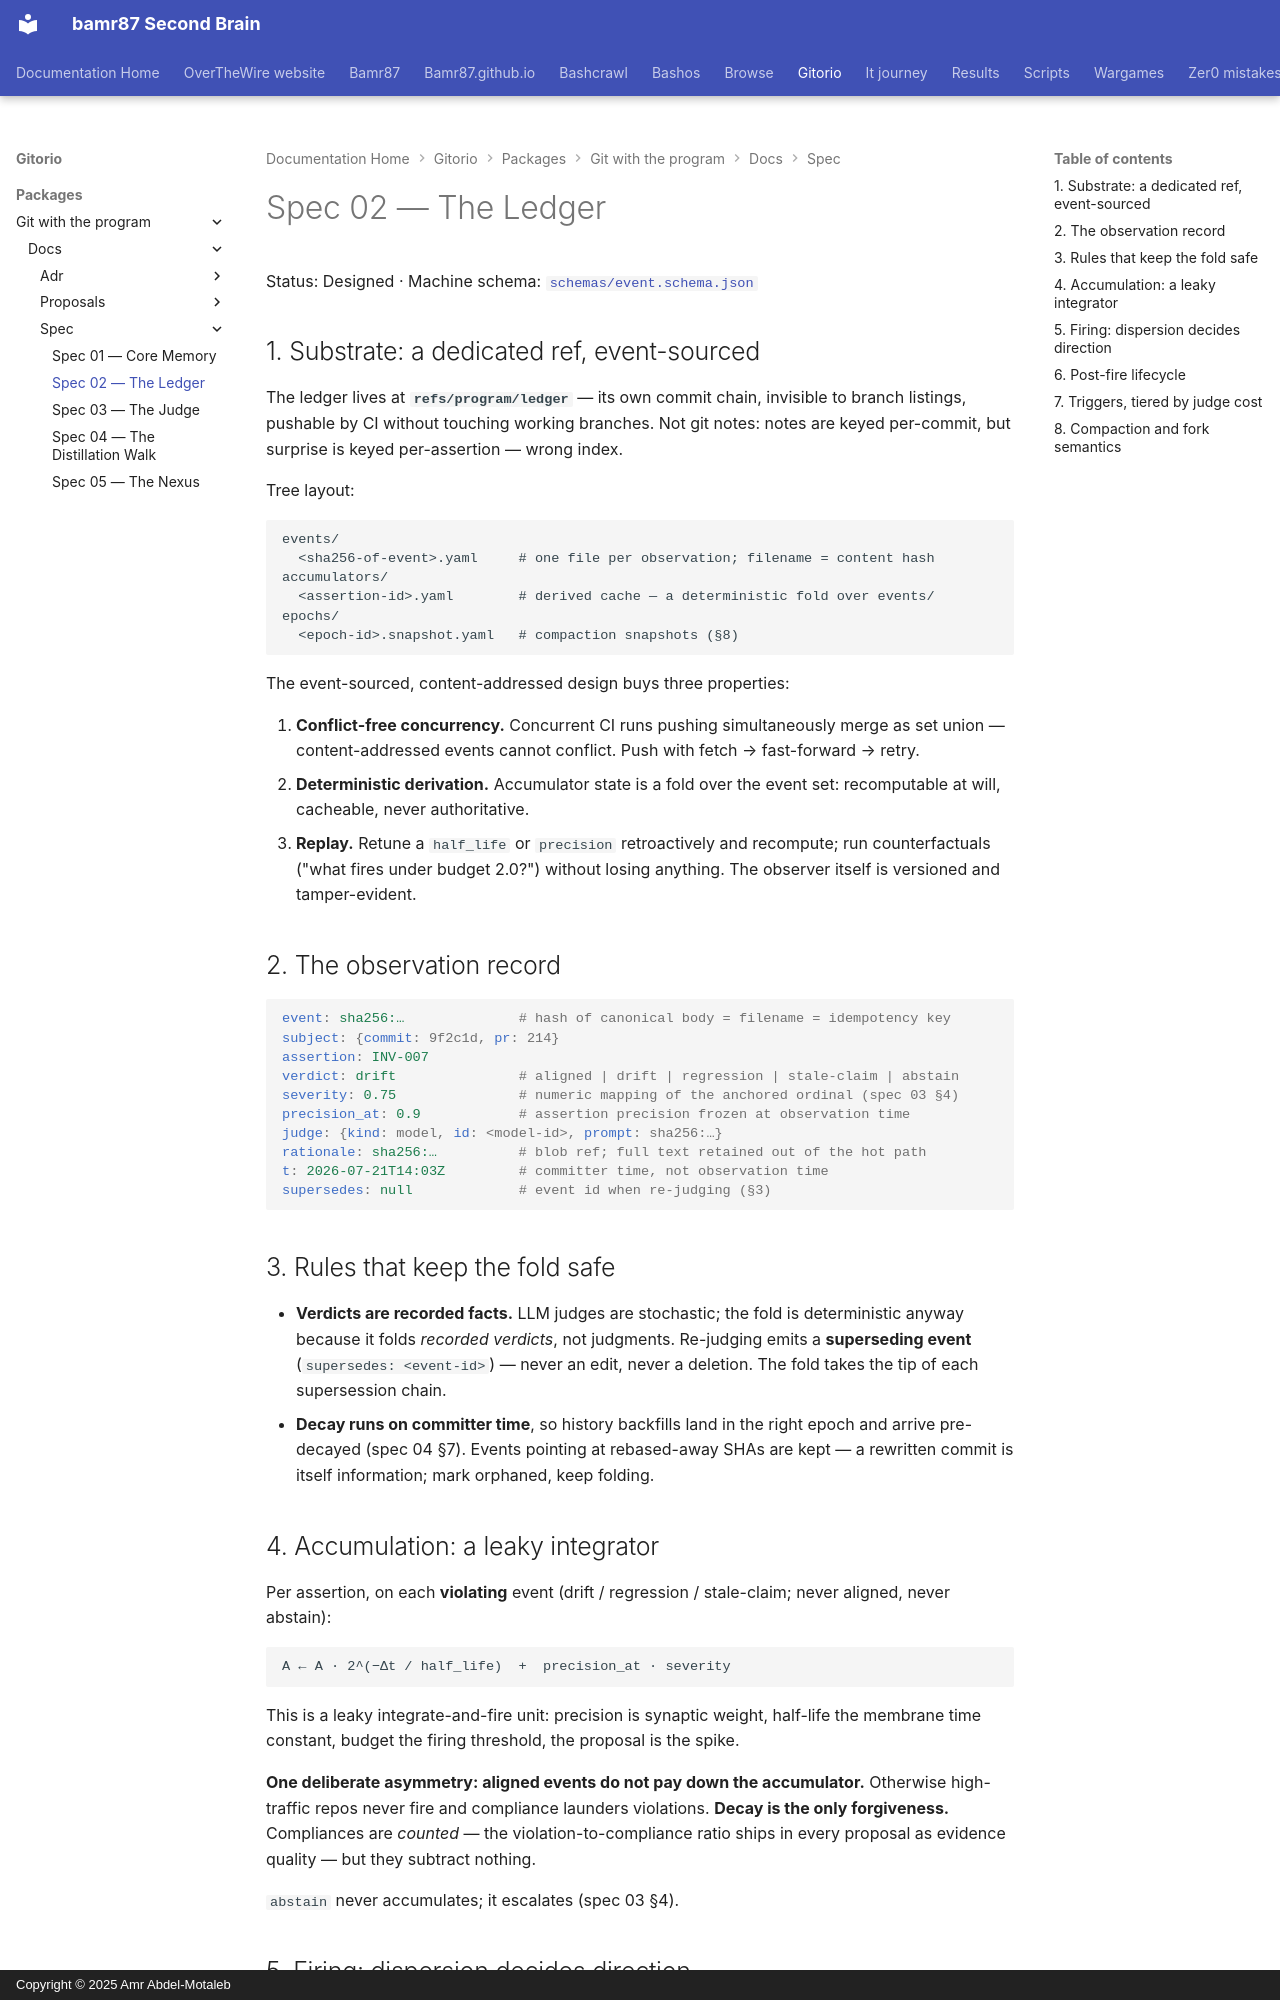

repository: bamr87/README · page: gitorio/packages/git-with-the-program/docs/spec/02-ledger/index.html · generator: mkdocs · copyright: Copyright © 2025 Amr Abdel-Motaleb

---
source_file: packages/git-with-the-program/docs/spec/02-ledger.md
source_repo: bamr87/gitorio
source_url: https://github.com/bamr87/gitorio/blob/main/packages/git-with-the-program/docs/spec/02-ledger.md
title: Spec 02 — The Ledger
---
# Spec 02 — The Ledger

Status: Designed · Machine schema: [`schemas/event.schema.json`](../../schemas/event.schema.json)

## 1. Substrate: a dedicated ref, event-sourced

The ledger lives at **`refs/program/ledger`** — its own commit chain, invisible to branch listings, pushable by CI without touching working branches. Not git notes: notes are keyed per-commit, but surprise is keyed per-assertion — wrong index.

Tree layout:

```
events/
  <sha256-of-event>.yaml     # one file per observation; filename = content hash
accumulators/
  <assertion-id>.yaml        # derived cache — a deterministic fold over events/
epochs/
  <epoch-id>.snapshot.yaml   # compaction snapshots (§8)
```

The event-sourced, content-addressed design buys three properties:

1. **Conflict-free concurrency.** Concurrent CI runs pushing simultaneously merge as set union — content-addressed events cannot conflict. Push with fetch → fast-forward → retry.
2. **Deterministic derivation.** Accumulator state is a fold over the event set: recomputable at will, cacheable, never authoritative.
3. **Replay.** Retune a `half_life` or `precision` retroactively and recompute; run counterfactuals ("what fires under budget 2.0?") without losing anything. The observer itself is versioned and tamper-evident.

## 2. The observation record

```yaml
event: sha256:…              # hash of canonical body = filename = idempotency key
subject: {commit: 9f2c1d, pr: 214}
assertion: INV-007
verdict: drift               # aligned | drift | regression | stale-claim | abstain
severity: 0.75               # numeric mapping of the anchored ordinal (spec 03 §4)
precision_at: 0.9            # assertion precision frozen at observation time
judge: {kind: model, id: <model-id>, prompt: sha256:…}
rationale: sha256:…          # blob ref; full text retained out of the hot path
t: 2026-07-21T14:03Z         # committer time, not observation time
supersedes: null             # event id when re-judging (§3)
```

## 3. Rules that keep the fold safe

- **Verdicts are recorded facts.** LLM judges are stochastic; the fold is deterministic anyway because it folds *recorded verdicts*, not judgments. Re-judging emits a **superseding event** (`supersedes: <event-id>`) — never an edit, never a deletion. The fold takes the tip of each supersession chain.
- **Decay runs on committer time**, so history backfills land in the right epoch and arrive pre-decayed (spec 04 §7). Events pointing at rebased-away SHAs are kept — a rewritten commit is itself information; mark orphaned, keep folding.
